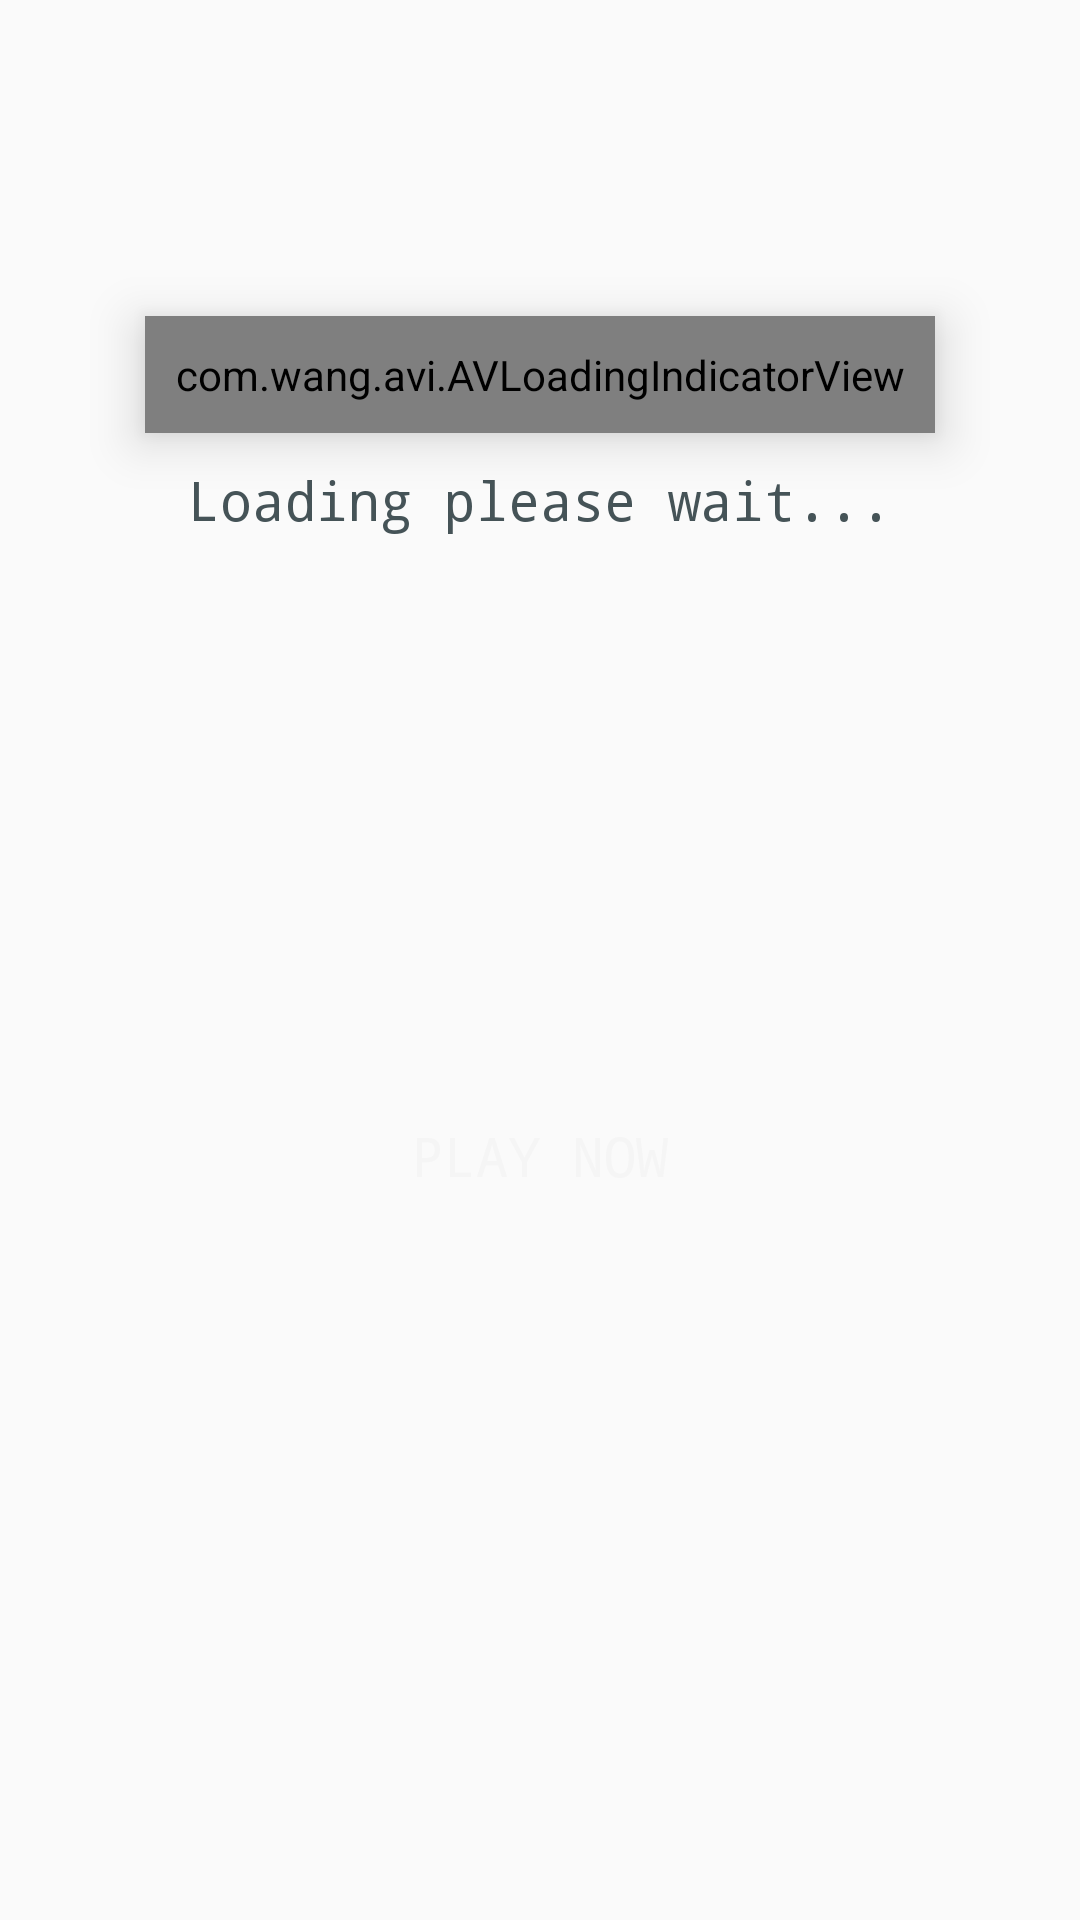

Produce the Android XML layout that renders to this screen, including the resource entries it uses.
<!-- AndroidManifest.xml: application theme AppTheme -->
<!-- res/layout/content_slider.xml -->
<?xml version="1.0" encoding="utf-8"?>
<ScrollView xmlns:android="http://schemas.android.com/apk/res/android"
    xmlns:app="http://schemas.android.com/apk/res-auto"
    xmlns:tools="http://schemas.android.com/tools"
    android:layout_width="match_parent"
    android:layout_height="match_parent"
    app:layout_behavior="@string/appbar_scrolling_view_behavior"
    tools:context=".SliderActivity"
    tools:showIn="@layout/activity_slider">

    <RelativeLayout
        android:layout_width="match_parent"
        android:layout_height="match_parent">

        <Button
            android:id="@+id/button"
            android:layout_width="match_parent"
            android:layout_height="wrap_content"
            android:layout_below="@+id/slider_des"
            android:layout_marginStart="10dp"
            android:layout_marginTop="10dp"
            android:layout_marginEnd="10dp"
            android:layout_marginBottom="10dp"
            android:background="@drawable/next_btn"
            android:fontFamily="monospace"
            android:onClick="playNowButton"
            android:text="PLAY NOW"
            android:textColor="@color/textcolor"
            android:textSize="18sp" />

        <RelativeLayout
            android:id="@+id/slider_image_layout"
            android:layout_width="match_parent"
            android:layout_height="wrap_content"
            android:orientation="vertical">

            <ImageView
                android:id="@+id/slider_image"
                android:layout_width="match_parent"
                android:layout_height="250dp"
                android:visibility="gone"
                app:srcCompat="@drawable/common_google_signin_btn_icon_dark" />

            <RelativeLayout
                android:id="@+id/loading_layout"
                android:layout_width="match_parent"
                android:layout_height="250dp">

                <TextView
                    android:id="@+id/textView6"
                    android:layout_width="wrap_content"
                    android:layout_height="wrap_content"
                    android:layout_below="@+id/avi"
                    android:layout_centerInParent="true"
                    android:fontFamily="monospace"
                    android:paddingTop="10dp"
                    android:text="Loading please wait..."
                    android:textColor="@color/colorbackground"
                    android:textSize="18sp" />

                <com.wang.avi.AVLoadingIndicatorView
                    android:id="@+id/avi"
                    style="@style/AVLoadingIndicatorView"
                    android:layout_width="wrap_content"
                    android:layout_height="wrap_content"
                    android:layout_centerInParent="true"
                    android:elevation="10dp"
                    android:padding="10dp"
                    app:indicatorColor="@color/colorbackground"
                    app:indicatorName="LineScaleIndicator" />
            </RelativeLayout>
        </RelativeLayout>

        <TextView
            android:id="@+id/slider_des"
            android:layout_width="wrap_content"
            android:layout_height="wrap_content"
            android:layout_below="@+id/slider_title"
            android:layout_marginBottom="5dp"
            android:fontFamily="monospace"
            android:padding="10dp"
            android:textColor="@color/colorbackground"
            android:textSize="18sp" />

        <TextView
            android:id="@+id/slider_title"
            android:layout_width="wrap_content"
            android:layout_height="wrap_content"
            android:layout_below="@+id/slider_image_layout"
            android:layout_marginBottom="5dp"
            android:fontFamily="monospace"
            android:padding="10dp"
            android:textColor="@color/colorbackground"
            android:textSize="20sp"
            android:textStyle="bold" />
    </RelativeLayout>

</ScrollView>
<!-- res/layout/activity_slider.xml (included above) -->
<?xml version="1.0" encoding="utf-8"?>
<android.support.design.widget.CoordinatorLayout xmlns:android="http://schemas.android.com/apk/res/android"
    xmlns:app="http://schemas.android.com/apk/res-auto"
    xmlns:tools="http://schemas.android.com/tools"
    android:layout_width="match_parent"
    android:layout_height="match_parent"
    tools:context=".SliderActivity">

    <android.support.design.widget.AppBarLayout
        android:layout_width="match_parent"
        android:layout_height="wrap_content"
        android:theme="@style/AppTheme.AppBarOverlay">

        <android.support.v7.widget.Toolbar
            android:id="@+id/toolbar"
            android:layout_width="match_parent"
            android:layout_height="?attr/actionBarSize"
            android:background="?attr/colorAccent"
            android:theme="@style/ToolbarTheme" />

    </android.support.design.widget.AppBarLayout>

    <include layout="@layout/content_slider" />

</android.support.design.widget.CoordinatorLayout>
<!-- resources referenced by this layout -->
<resources>
  <color name="colorbackground">#455357</color>
  <color name="textcolor">#F5F5F5</color>
  <style name="AppTheme.AppBarOverlay" parent="ThemeOverlay.AppCompat.Dark.ActionBar" />
  <style name="ToolbarTheme" parent="ThemeOverlay.AppCompat.Light">
          <item name="android:fontFamily">@font/amiko_semibold</item>
          <item name="android:textColorPrimary">@color/colorbackground</item>
          <item name="actionMenuTextColor">@color/colorbackground</item>
          <item name="android:windowBackground">@color/colorAccent</item>
      </style>
  <style name="AppTheme" parent="Theme.AppCompat.Light.NoActionBar">
          
          <item name="colorPrimary">@color/colorPrimary</item>
          <item name="colorPrimaryDark">@color/colorPrimaryDark</item>
          <item name="colorAccent">@color/colorAccent</item>
          <item name="fontFamily">@font/amiko_semibold</item>
      </style>
  <color name="colorAccent">#ffffff</color>
  <color name="colorPrimary">#788B91</color>
  <color name="colorPrimaryDark">#788B91</color>
</resources>
